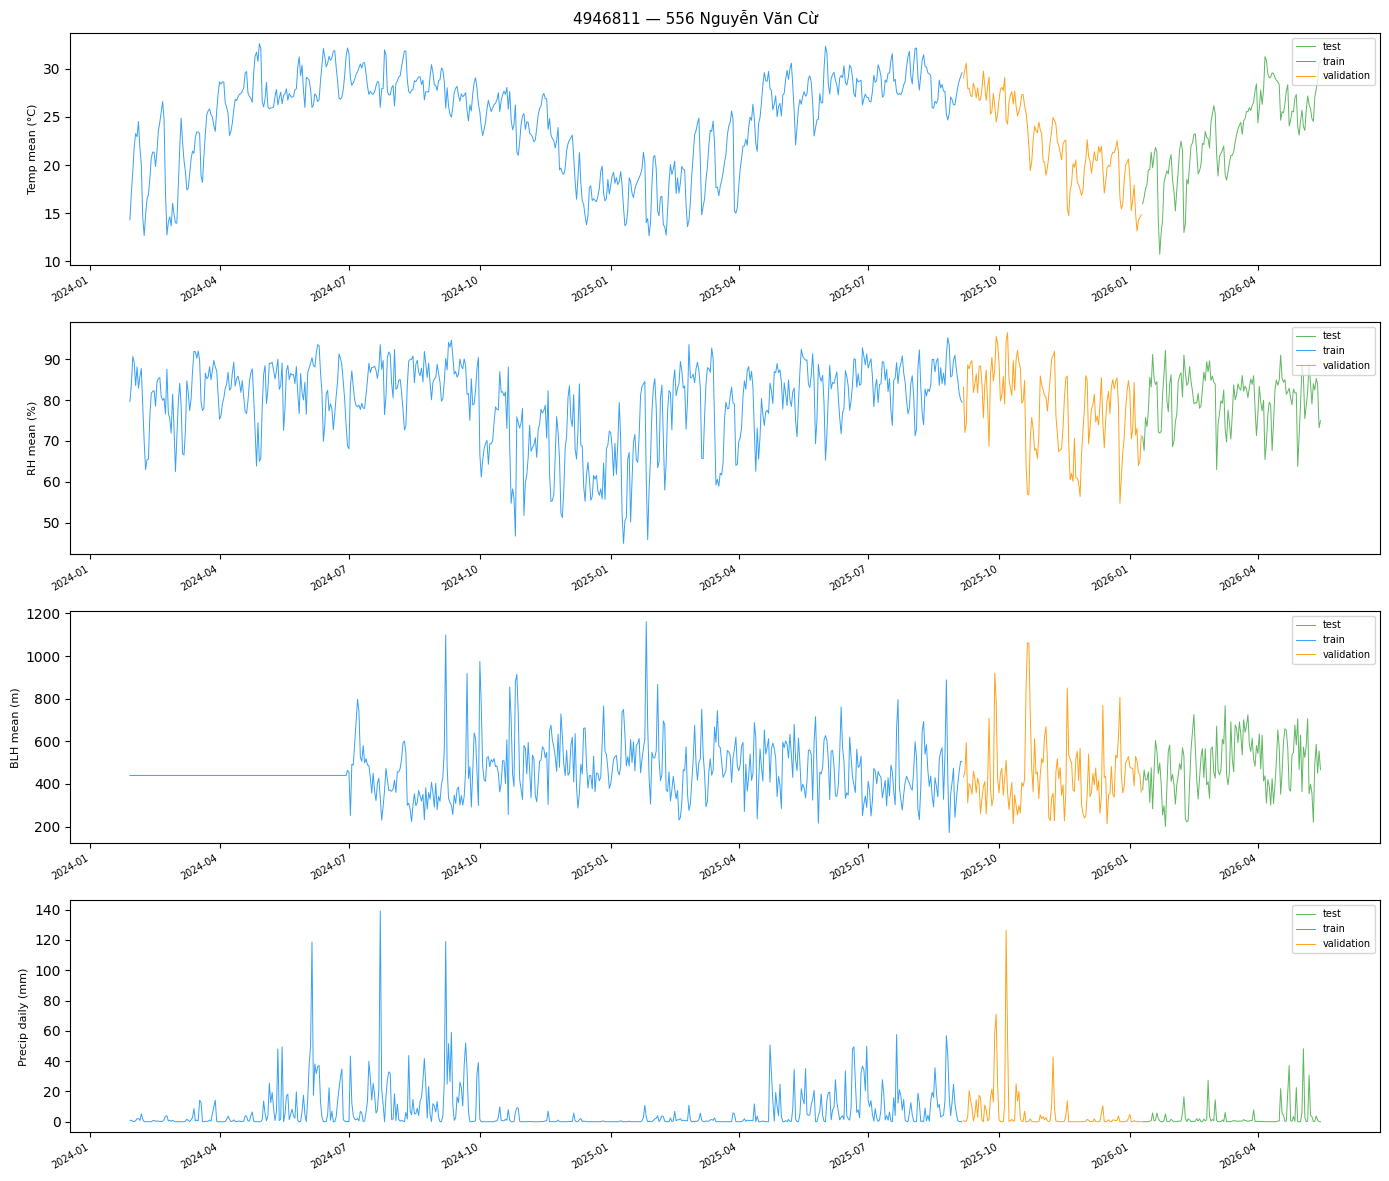

Source data for this figure (header and first rows):
location_id, location_name, latitude, longitude, date, temperature_2m_C_mean, temperature_2m_C_std, temperature_2m_C_min, temperature_2m_C_max, relative_humidity_pct_mean, relative_humidity_pct_std, relative_humidity_pct_min, relative_humidity_pct_max, dew_point_mean_C, wind_speed_mean_kmh, wind_speed_max_kmh, wind_gusts_max_kmh, wind_u_mean, wind_v_mean, pressure_msl_mean_hPa, surface_pressure_mean_hPa, precip_daily_mm, rain_daily_mm, cloud_cover_mean_pct
4946811, 556 Nguyễn Văn Cừ, 21.05, 105.9, 2024-01-29 00:00:00+00:00, 14.3, 1.438, 11.4, 17.1, 79.67, 6.825, 66.0, 88.0, 10.78, 5.096, 9.0, 19.4, -1.171, -4.361, 1021, 1020, 0.6, 0.6, 95.67
4946811, 556 Nguyễn Văn Cừ, 21.05, 105.9, 2024-01-30 00:00:00+00:00, 17.08, 1.615, 13.6, 19.5, 83.79, 8.627, 71.0, 97.0, 14.24, 5.033, 9.7, 19.4, -2.912, 1.674, 1018, 1017, 1.0, 1.0, 99.58
4946811, 556 Nguyễn Văn Cừ, 21.05, 105.9, 2024-01-31 00:00:00+00:00, 19.28, 1.198, 16.5, 21.3, 90.71, 6.669, 78.0, 98.0, 17.66, 5.862, 9.6, 18.7, -2.461, 2.821, 1016, 1015, 0.2, 0.2, 99.54
4946811, 556 Nguyễn Văn Cừ, 21.05, 105.9, 2024-02-01 00:00:00+00:00, 21.88, 1.522, 19.6, 25.0, 89.29, 8.873, 74.0, 97.0, 19.95, 9.05, 14.1, 23.8, -3.89, 6.286, 1015, 1014, 0.1, 0.1, 83.79
4946811, 556 Nguyễn Văn Cừ, 21.05, 105.9, 2024-02-02 00:00:00+00:00, 23.27, 2.396, 21.0, 27.9, 83.58, 12.87, 58.0, 96.0, 20.13, 15, 21.7, 39.2, -8.112, 12.19, 1014, 1013, 0.6, 0.6, 87.88
4946811, 556 Nguyễn Văn Cừ, 21.05, 105.9, 2024-02-03 00:00:00+00:00, 22.94, 1.683, 21.4, 26.8, 88.17, 8.287, 70.0, 96.0, 20.77, 16.81, 21.5, 39.2, -9.266, 13.71, 1013, 1012, 2.0, 2.0, 89.71
4946811, 556 Nguyễn Văn Cừ, 21.05, 105.9, 2024-02-04 00:00:00+00:00, 24.52, 2.9, 20.6, 29.5, 82.96, 14.59, 56.0, 96.0, 21.14, 14.17, 18.3, 31.3, -7.887, 10.3, 1013, 1012, 2.1, 2.1, 70.21
4946811, 556 Nguyễn Văn Cừ, 21.05, 105.9, 2024-02-05 00:00:00+00:00, 21.79, 1.46, 20.0, 24.7, 85.79, 5.013, 77.0, 93.0, 19.29, 14.21, 20.4, 38.9, -11.94, 7.558, 1015, 1014, 0.9, 0.9, 100.0
4946811, 556 Nguyễn Văn Cừ, 21.05, 105.9, 2024-02-06 00:00:00+00:00, 20.06, 3.14, 14.9, 24.4, 87.75, 5.689, 76.0, 95.0, 17.93, 13.35, 17.7, 33.5, -10.43, 0.9127, 1015, 1014, 5.2, 5.2, 100.0
4946811, 556 Nguyễn Văn Cừ, 21.05, 105.9, 2024-02-07 00:00:00+00:00, 14.56, 2.002, 11.1, 17.2, 78.54, 4.472, 73.0, 88.0, 10.86, 14.09, 15.9, 29.5, -8.677, -10.88, 1016, 1015, 1.8, 1.8, 100.0
4946811, 556 Nguyễn Văn Cừ, 21.05, 105.9, 2024-02-08 00:00:00+00:00, 12.67, 1.185, 11.1, 14.5, 69.92, 2.749, 66.0, 76.0, 7.3, 11.76, 14.7, 27.7, -5.969, -9.731, 1020, 1019, 0.0, 0.0, 100.0
4946811, 556 Nguyễn Văn Cừ, 21.05, 105.9, 2024-02-09 00:00:00+00:00, 14.82, 1.246, 11.7, 16.5, 62.96, 8.39, 52.0, 79.0, 7.7, 7.979, 14.8, 29.2, -1.103, -7.182, 1026, 1025, 0.0, 0.0, 99.71
4946811, 556 Nguyễn Văn Cừ, 21.05, 105.9, 2024-02-10 00:00:00+00:00, 16.44, 2.041, 12.3, 19.3, 65.38, 14.06, 47.0, 91.0, 9.612, 8.55, 13.1, 28.4, 1.141, -7.425, 1027, 1026, 0.0, 0.0, 71.04
4946811, 556 Nguyễn Văn Cừ, 21.05, 105.9, 2024-02-11 00:00:00+00:00, 16.92, 3.842, 10.6, 22.6, 65.5, 18.73, 41.0, 96.0, 9.763, 6.796, 12.0, 26.6, -3.15, -1.948, 1026, 1024, 0.0, 0.0, 9.333
4946811, 556 Nguyễn Văn Cừ, 21.05, 105.9, 2024-02-12 00:00:00+00:00, 18.55, 3.681, 11.8, 25.4, 76.0, 19.16, 46.0, 99.0, 13.64, 10.28, 22.3, 44.6, -7.57, 5.783, 1022, 1020, 0.0, 0.0, 36.25
4946811, 556 Nguyễn Văn Cừ, 21.05, 105.9, 2024-02-13 00:00:00+00:00, 20.73, 2.709, 15.6, 25.0, 81.71, 14.77, 60.0, 99.0, 17.2, 12.3, 18.8, 34.9, -5.967, 9.938, 1019, 1018, 0.0, 0.0, 81.17
4946811, 556 Nguyễn Văn Cừ, 21.05, 105.9, 2024-02-14 00:00:00+00:00, 21.35, 2.491, 18.5, 25.1, 82.12, 13.82, 61.0, 98.0, 17.95, 13.87, 21.0, 39.6, -6.768, 11.02, 1017, 1015, 0.7, 0.7, 94.42
4946811, 556 Nguyễn Văn Cừ, 21.05, 105.9, 2024-02-15 00:00:00+00:00, 21.33, 2.735, 17.8, 25.5, 82.33, 11.4, 65.0, 96.0, 18.03, 7.783, 17.1, 30.6, -5.997, 0.4907, 1019, 1018, 0.8, 0.8, 91.71
4946811, 556 Nguyễn Văn Cừ, 21.05, 105.9, 2024-02-16 00:00:00+00:00, 19.85, 2.983, 16.2, 25.0, 78.54, 13.04, 57.0, 98.0, 15.78, 10.44, 15.5, 27.4, -7.019, 4.165, 1017, 1016, 0.2, 0.2, 65.0
4946811, 556 Nguyễn Văn Cừ, 21.05, 105.9, 2024-02-17 00:00:00+00:00, 21.4, 2.305, 18.0, 25.6, 84.46, 12.01, 64.0, 97.0, 18.49, 13.79, 22.1, 40.7, -5.999, 12.14, 1012, 1011, 0.6, 0.6, 79.79
4946811, 556 Nguyễn Văn Cừ, 21.05, 105.9, 2024-02-18 00:00:00+00:00, 23.56, 3.138, 20.4, 29.6, 85.33, 13.54, 61.0, 99.0, 20.68, 12.72, 19.8, 36.4, -7.15, 9.779, 1010, 1009, 0.3, 0.3, 73.0
4946811, 556 Nguyễn Văn Cừ, 21.05, 105.9, 2024-02-19 00:00:00+00:00, 24.45, 3.071, 20.8, 30.9, 85.54, 12.99, 59.0, 97.0, 21.62, 15.08, 23.4, 44.3, -8.222, 12.51, 1010, 1008, 0.2, 0.2, 34.79
4946811, 556 Nguyễn Văn Cừ, 21.05, 105.9, 2024-02-20 00:00:00+00:00, 25.55, 3.179, 21.8, 31.5, 80.92, 11.77, 60.0, 96.0, 21.83, 16.88, 25.6, 47.2, -8.16, 14.44, 1008, 1007, 0.1, 0.1, 30.88
4946811, 556 Nguyễn Văn Cừ, 21.05, 105.9, 2024-02-21 00:00:00+00:00, 26.6, 3.655, 22.5, 32.5, 79.96, 13.58, 60.0, 96.0, 22.57, 14.22, 20.6, 38.2, -6.848, 11.16, 1009, 1008, 0.3, 0.3, 58.67
4946811, 556 Nguyễn Văn Cừ, 21.05, 105.9, 2024-02-22 00:00:00+00:00, 24.74, 3.268, 18.4, 29.8, 80.46, 8.449, 65.0, 96.0, 21.04, 15.47, 20.8, 38.5, -11.15, 7.189, 1013, 1012, 1.4, 1.4, 95.83
4946811, 556 Nguyễn Văn Cừ, 21.05, 105.9, 2024-02-23 00:00:00+00:00, 17.18, 2.684, 13.1, 21.0, 76.58, 10.15, 64.0, 93.0, 12.88, 13.92, 17.2, 32.8, -7.773, -11.27, 1018, 1017, 3.7, 3.7, 100.0
4946811, 556 Nguyễn Văn Cừ, 21.05, 105.9, 2024-02-24 00:00:00+00:00, 12.74, 1.129, 11.4, 14.8, 87.58, 4.252, 80.0, 94.0, 10.68, 11.75, 13.9, 26.6, -4.657, -10.7, 1021, 1020, 3.8, 3.8, 100.0
4946811, 556 Nguyễn Văn Cừ, 21.05, 105.9, 2024-02-25 00:00:00+00:00, 14.06, 1.102, 11.8, 15.5, 76.75, 3.529, 73.0, 86.0, 10.01, 7.379, 12.6, 24.1, -2.902, -6.464, 1021, 1019, 0.5, 0.5, 100.0
4946811, 556 Nguyễn Văn Cừ, 21.05, 105.9, 2024-02-26 00:00:00+00:00, 14.62, 1.825, 11.8, 17.5, 75.54, 5.349, 68.0, 83.0, 10.29, 11.39, 16.3, 28.8, -6.239, -9.077, 1021, 1019, 1.0, 1.0, 100.0
4946811, 556 Nguyễn Văn Cừ, 21.05, 105.9, 2024-02-27 00:00:00+00:00, 13.67, 1.133, 11.4, 15.3, 71.92, 4.818, 65.0, 81.0, 8.671, 7.879, 16.5, 31.0, -4.538, -5.788, 1020, 1019, 0.2, 0.2, 99.92
4946811, 556 Nguyễn Văn Cừ, 21.05, 105.9, 2024-02-28 00:00:00+00:00, 16.03, 1.611, 13.3, 18.9, 81.46, 7.644, 70.0, 93.0, 12.79, 6.471, 10.1, 18.7, -3.142, -3.51, 1016, 1015, 1.0, 1.0, 100.0
4946811, 556 Nguyễn Văn Cừ, 21.05, 105.9, 2024-02-29 00:00:00+00:00, 14.92, 1.374, 12.6, 17.0, 73.17, 7.738, 64.0, 92.0, 10.09, 12.88, 16.6, 32.0, -5.626, -11.41, 1020, 1018, 0.3, 0.3, 100.0
4946811, 556 Nguyễn Văn Cừ, 21.05, 105.9, 2024-03-01 00:00:00+00:00, 13.99, 0.9864, 12.4, 15.6, 62.5, 2.022, 60.0, 68.0, 6.929, 10.94, 15.7, 29.9, -5.443, -8.978, 1023, 1021, 0.0, 0.0, 99.96
4946811, 556 Nguyễn Văn Cừ, 21.05, 105.9, 2024-03-02 00:00:00+00:00, 13.95, 2.042, 11.6, 18.0, 70.88, 12.28, 53.0, 88.0, 8.537, 7.429, 14.1, 27.4, -5.019, -0.5405, 1020, 1019, 0.0, 0.0, 71.96
4946811, 556 Nguyễn Văn Cừ, 21.05, 105.9, 2024-03-03 00:00:00+00:00, 17.97, 2.153, 13.3, 21.7, 79.38, 10.57, 64.0, 94.0, 14.17, 11.17, 17.9, 33.8, -4.998, 9.518, 1012, 1011, 0.0, 0.0, 86.38
4946811, 556 Nguyễn Văn Cừ, 21.05, 105.9, 2024-03-04 00:00:00+00:00, 21.7, 4.144, 17.0, 29.0, 84.12, 14.41, 61.0, 100.0, 18.61, 7.25, 12.5, 21.2, -2.031, 2.404, 1005, 1004, 0.0, 0.0, 28.88
4946811, 556 Nguyễn Văn Cừ, 21.05, 105.9, 2024-03-05 00:00:00+00:00, 24.87, 4.435, 18.0, 32.3, 78.75, 14.53, 50.0, 99.0, 20.56, 7.979, 21.6, 36.0, -3.679, -1.449, 1004, 1003, 0.0, 0.0, 16.33
4946811, 556 Nguyễn Văn Cừ, 21.05, 105.9, 2024-03-06 00:00:00+00:00, 22.41, 2.951, 18.0, 26.6, 66.92, 11.57, 52.0, 87.0, 15.71, 14.67, 25.0, 45.4, -9.859, -8.4, 1011, 1010, 0.0, 0.0, 41.75
4946811, 556 Nguyễn Văn Cừ, 21.05, 105.9, 2024-03-07 00:00:00+00:00, 20.5, 1.382, 18.0, 22.8, 66.54, 8.086, 57.0, 83.0, 13.94, 7.567, 14.8, 25.9, -4.577, -3.411, 1016, 1015, 0.0, 0.0, 98.92
4946811, 556 Nguyễn Văn Cừ, 21.05, 105.9, 2024-03-08 00:00:00+00:00, 19.31, 1.344, 17.4, 21.3, 72.33, 7.783, 59.0, 87.0, 14.11, 6.675, 12.4, 21.2, -4.945, 0.853, 1017, 1016, 0.4, 0.4, 100.0
4946811, 556 Nguyễn Văn Cừ, 21.05, 105.9, 2024-03-09 00:00:00+00:00, 17.43, 1.031, 16.1, 19.1, 84.75, 6.803, 77.0, 94.0, 14.76, 8.896, 9.8, 20.5, -3.726, -7.597, 1017, 1016, 1.6, 1.6, 100.0
4946811, 556 Nguyễn Văn Cừ, 21.05, 105.9, 2024-03-10 00:00:00+00:00, 17.57, 0.9224, 16.2, 19.3, 81.92, 3.988, 75.0, 92.0, 14.46, 9.35, 14.5, 25.6, -4.181, -7.533, 1019, 1018, 0.9, 0.9, 100.0
4946811, 556 Nguyễn Văn Cừ, 21.05, 105.9, 2024-03-11 00:00:00+00:00, 19.1, 3.536, 14.6, 24.6, 77.46, 17.23, 52.0, 100.0, 14.61, 8.438, 17.4, 35.6, 0.0578, -3.358, 1019, 1018, 0.1, 0.1, 30.12
4946811, 556 Nguyễn Văn Cừ, 21.05, 105.9, 2024-03-12 00:00:00+00:00, 20.63, 2.665, 15.9, 24.5, 80.25, 14.67, 60.0, 97.0, 16.84, 9.55, 17.8, 30.2, -6.266, 6.72, 1016, 1015, 1.3, 1.3, 73.25
4946811, 556 Nguyễn Văn Cừ, 21.05, 105.9, 2024-03-13 00:00:00+00:00, 21.44, 1.647, 18.6, 23.9, 87.0, 9.06, 73.0, 98.0, 19.05, 8.862, 12.9, 23.0, -5.823, 3.972, 1014, 1012, 2.7, 2.7, 100.0
4946811, 556 Nguyễn Văn Cừ, 21.05, 105.9, 2024-03-14 00:00:00+00:00, 21.23, 1.151, 20.1, 23.5, 91.96, 5.336, 81.0, 97.0, 19.82, 6.829, 12.3, 21.6, -5.921, -0.2369, 1013, 1012, 8.6, 8.6, 100.0
4946811, 556 Nguyễn Văn Cừ, 21.05, 105.9, 2024-03-15 00:00:00+00:00, 22.91, 1.24, 20.3, 24.9, 91.88, 6.103, 83.0, 98.0, 21.5, 8.85, 12.8, 24.1, -5.795, 6.475, 1013, 1012, 0.5, 0.5, 94.71
4946811, 556 Nguyễn Văn Cừ, 21.05, 105.9, 2024-03-16 00:00:00+00:00, 23.45, 1.503, 21.8, 26.4, 90.29, 6.328, 76.0, 97.0, 21.71, 13.18, 18.4, 32.4, -9.623, 8.74, 1014, 1013, 1.1, 1.1, 99.96
4946811, 556 Nguyễn Văn Cừ, 21.05, 105.9, 2024-03-17 00:00:00+00:00, 23.43, 1.458, 21.6, 26.0, 92.04, 4.676, 83.0, 97.0, 22.03, 12.39, 16.2, 28.4, -9.667, 7.39, 1013, 1012, 0.6, 0.6, 99.96
4946811, 556 Nguyễn Văn Cừ, 21.05, 105.9, 2024-03-18 00:00:00+00:00, 23.27, 2.186, 18.4, 26.3, 89.75, 5.033, 81.0, 97.0, 21.45, 13.71, 25.5, 46.1, -10.06, 2.286, 1014, 1013, 14.1, 14.1, 100.0
4946811, 556 Nguyễn Văn Cừ, 21.05, 105.9, 2024-03-19 00:00:00+00:00, 18.88, 1.198, 17.3, 21.0, 79.71, 7.262, 66.0, 91.0, 15.25, 8.992, 23.4, 41.4, -2.904, -6.757, 1021, 1020, 12.7, 12.7, 100.0
4946811, 556 Nguyễn Văn Cừ, 21.05, 105.9, 2024-03-20 00:00:00+00:00, 18.2, 2.316, 15.1, 21.4, 77.46, 14.75, 55.0, 93.0, 13.88, 5.487, 9.8, 20.5, 0.04771, -0.1623, 1021, 1020, 0.1, 0.1, 60.42
4946811, 556 Nguyễn Văn Cừ, 21.05, 105.9, 2024-03-21 00:00:00+00:00, 20.86, 3.027, 16.1, 26.5, 78.0, 15.17, 57.0, 97.0, 16.57, 10.83, 19.6, 37.1, -5.88, 8.743, 1012, 1011, 0.0, 0.0, 55.83
4946811, 556 Nguyễn Văn Cừ, 21.05, 105.9, 2024-03-22 00:00:00+00:00, 23.22, 2.225, 19.9, 27.4, 86.62, 9.925, 70.0, 97.0, 20.73, 15.05, 19.1, 33.8, -5.815, 13.67, 1007, 1006, 0.3, 0.3, 78.12
4946811, 556 Nguyễn Văn Cừ, 21.05, 105.9, 2024-03-23 00:00:00+00:00, 25.22, 3.143, 21.8, 31.2, 85.25, 12.13, 61.0, 97.0, 22.36, 14.62, 22.0, 40.7, -7.881, 11.12, 1007, 1006, 0.2, 0.2, 34.25
4946811, 556 Nguyễn Văn Cừ, 21.05, 105.9, 2024-03-24 00:00:00+00:00, 25.64, 3.09, 22.2, 31.4, 85.71, 11.56, 63.0, 98.0, 22.88, 14.08, 22.7, 40.0, -9.05, 9.861, 1010, 1009, 0.3, 0.3, 52.67
4946811, 556 Nguyễn Văn Cừ, 21.05, 105.9, 2024-03-25 00:00:00+00:00, 25.83, 2.072, 23.5, 29.9, 88.21, 9.283, 69.0, 97.0, 23.62, 11.67, 16.6, 29.5, -8.117, 7.953, 1012, 1011, 1.1, 1.1, 79.0
4946811, 556 Nguyễn Văn Cừ, 21.05, 105.9, 2024-03-26 00:00:00+00:00, 25.23, 2.651, 22.4, 29.9, 85.0, 12.59, 62.0, 98.0, 22.34, 13.78, 21.7, 40.3, -7.874, 11.15, 1015, 1014, 0.4, 0.4, 89.79
4946811, 556 Nguyễn Văn Cừ, 21.05, 105.9, 2024-03-27 00:00:00+00:00, 24.97, 1.708, 23.0, 28.1, 87.33, 7.382, 71.0, 95.0, 22.62, 13.37, 18.7, 37.8, -6.425, 10.73, 1013, 1012, 5.5, 5.5, 99.12
4946811, 556 Nguyễn Văn Cừ, 21.05, 105.9, 2024-03-28 00:00:00+00:00, 24.09, 1.681, 22.6, 28.8, 89.75, 5.495, 73.0, 97.0, 22.25, 6.575, 11.2, 25.2, -1.398, 3.153, 1013, 1012, 9.7, 9.7, 96.54
... 778 more rows
